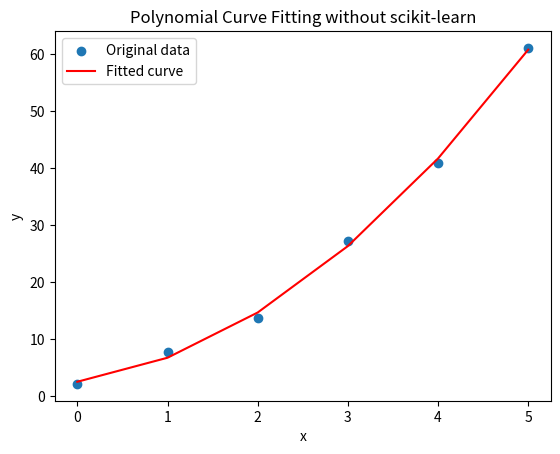

Python code for this plot:
import numpy as np
import matplotlib.pyplot as plt
from scipy.optimize import curve_fit

# Given data
x_data = np.array([0, 1, 2, 3, 4, 5])
y_data = np.array([2.1, 7.7, 13.6, 27.2, 40.9, 61.1])

# Define the function for the polynomial fit


def polynomial_func(x, a, b, c):
    return a * x**2 + b * x + c


# Perform the curve fitting
popt, pcov = curve_fit(polynomial_func, x_data, y_data)

# Get the coefficients
a, b, c = popt

# Generate y values from the fitted polynomial
y_fit = polynomial_func(x_data, *popt)

# Calculate R-squared (coefficient of determination)
residuals = y_data - y_fit
ss_res = np.sum(residuals**2)
ss_tot = np.sum((y_data - np.mean(y_data))**2)
r_squared = 1 - (ss_res / ss_tot)

# Calculate standard error
n = len(y_data)
m = len(popt) - 1
std_err = np.sqrt(ss_res / (n - (m+1)))

# Print the coefficients, R-squared, and standard error
print("Coefficients:", a, b, c)
print("Coefficient of determination (R-squared):", r_squared)
print("Standard error (S_y/x):", std_err)

# Plot the original data and the fitted curve
plt.scatter(x_data, y_data, label='Original data')
plt.plot(x_data, y_fit, color='red', label='Fitted curve')
plt.xlabel('x')
plt.ylabel('y')
plt.title('Polynomial Curve Fitting without scikit-learn')
plt.legend()
plt.show()
